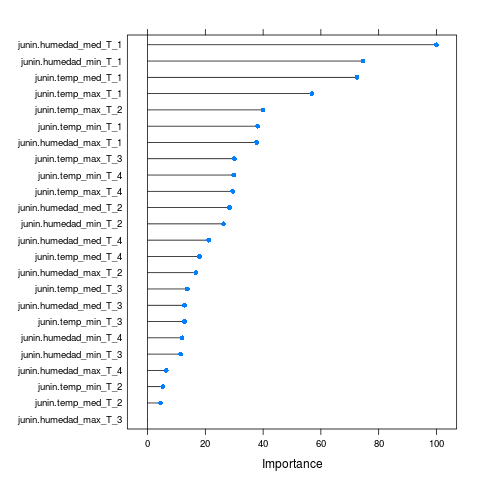

Source data for this figure (header and first rows):
, Overall
junin.temp_max_T_4, 29.47
junin.humedad_max_T_4, 6.479
junin.temp_med_T_4, 18.01
junin.humedad_med_T_4, 21.18
junin.temp_min_T_4, 29.82
junin.humedad_min_T_4, 11.94
junin.temp_max_T_3, 30.05
junin.humedad_max_T_3, 0
junin.temp_med_T_3, 13.74
junin.humedad_med_T_3, 12.8
junin.temp_min_T_3, 12.73
junin.humedad_min_T_3, 11.47
junin.temp_max_T_2, 39.99
junin.humedad_max_T_2, 16.72
junin.temp_med_T_2, 4.469
junin.humedad_med_T_2, 28.31
junin.temp_min_T_2, 5.286
junin.humedad_min_T_2, 26.28
junin.temp_max_T_1, 56.87
junin.humedad_max_T_1, 37.79
junin.temp_med_T_1, 72.52
junin.humedad_med_T_1, 100
junin.temp_min_T_1, 38.13
junin.humedad_min_T_1, 74.62
